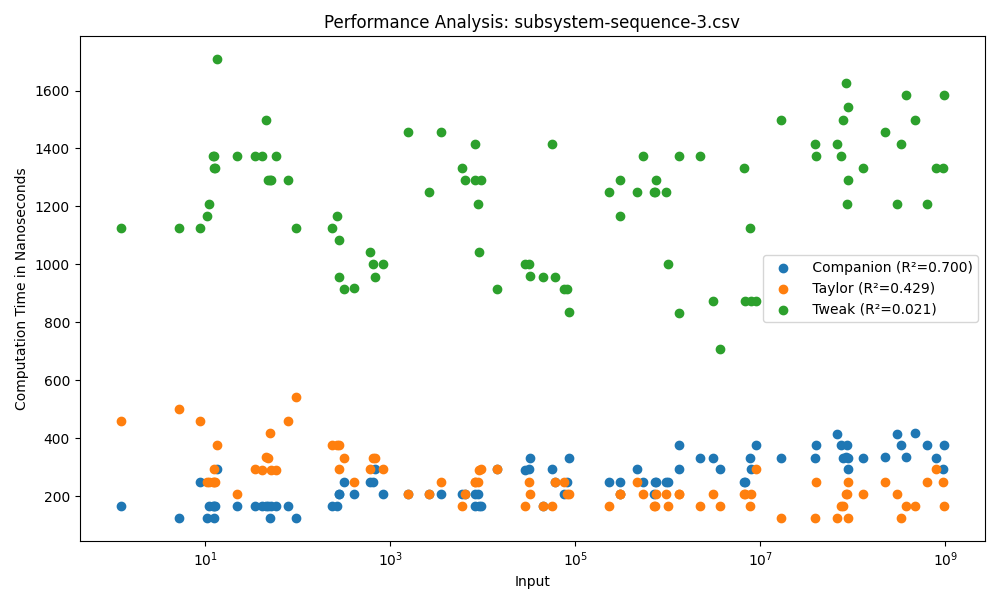

Values plotted in this chart, from the file beside it:
Input, Companion, Taylor, Tweak
13.51, 292, 375, 1708
8.802, 250, 459, 1125
5.195, 125, 500, 1125
12.46, 125, 292, 1333
11.1, 167, 250, 1208
1.232, 166, 458, 1125
12.23, 167, 250, 1375
12.73, 166, 250, 1334
10.4, 125, 250, 1166
12.57, 167, 250, 1375
22.4, 166, 208, 1375
50.14, 125, 417, 1291
95.12, 125, 542, 1125
58.05, 167, 291, 1375
52.27, 167, 291, 1292
45.31, 166, 334, 1500
48.38, 166, 333, 1292
79.5, 166, 459, 1292
41.07, 167, 291, 1375
34.33, 167, 292, 1375
827.8, 208, 292, 1000
402.7, 209, 250, 917
614, 250, 292, 1042
320.3, 250, 333, 916
683, 292, 333, 958
647.3, 250, 333, 1000
234.5, 166, 375, 1125
278.8, 208, 375, 1083
283.8, 208, 292, 958
264.9, 167, 375, 1167
6032, 208, 167, 1334
8232, 208, 250, 1292
8882, 208, 250, 1209
1574, 209, 209, 1458
9582, 167, 292, 1291
8305, 166, 250, 1417
6443, 208, 208, 1292
2646, 208, 209, 1250
9202, 167, 291, 1042
3518, 208, 250, 1458
45252, 167, 167, 958
28783, 291, 167, 1000
85178, 333, 208, 834
14319, 292, 292, 916
75259, 208, 250, 916
81538, 250, 209, 916
31743, 292, 250, 1000
56154, 292, 167, 1416
32750, 333, 208, 959
60176, 250, 250, 958
462988, 292, 250, 1250
306278, 250, 208, 1292
304627, 208, 208, 1167
543788, 250, 208, 1375
752691, 250, 208, 1291
706004, 209, 167, 1250
737441, 250, 167, 1250
232119, 250, 166, 1250
997629, 250, 167, 1000
953821, 250, 208, 1250
... 30 more rows
